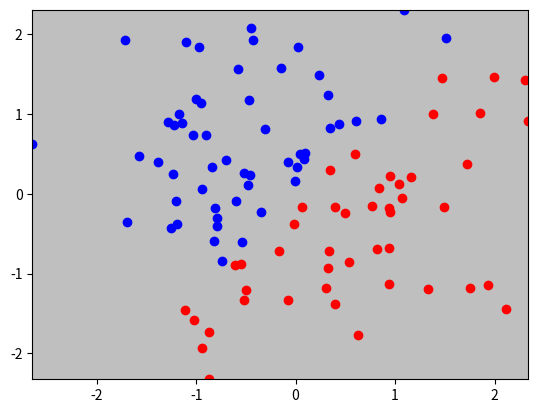

Python code for this plot:
import numpy as np
import matplotlib.pyplot as plt
import time

def generate_data(n):
    """
    Generates data for a logistic regression problem

    Parameters:
    n: number of data

    Returns:
    X (numpy array): input features
    y (numpy array): target values
    """

    np.random.seed(0) # set the seed for reproducibility
    X = np.random.randn(n, 2) # generate random values with normal distribution with mean 0 and standard deviation 1
    y = np.zeros((n, 1)) # initialize y with all zeros
    y[X[:, 1] > X[:, 0]] = 1 # assign 1 to the elements in y where the second column of X is greater than the first column
    X = X + np.random.normal(0, 0.1, X.shape) # add random noise with normal distribution with mean 0 and standard deviation 0.1
    return X, y # return the generated data

# n is set to 100
n = 100
X, y = generate_data(n) # call the function with n as the input

def sigmoid(z):
    """
    Calculates the sigmoid function for the given input z
    """
    return 1 / (1 + np.exp(-z))

def logistic_regression_gd(X, y, learning_rate=0.1, num_iters=1000):
    """
    Implements the logistic regression model using gradient descent

    Parameters:
    X (numpy array): input features
    y (numpy array): target values
    learning_rate (float): the learning rate for the gradient descent algorithm
    num_iters (int): number of iterations for the gradient descent algorithm

    Returns:
    numpy array: optimized weights
    """
    n = len(X)
    # Add a column of ones to X for the intercept term
    X = np.hstack((np.ones((n, 1)), X))
    # Initialize theta with zeros
    theta = np.zeros((X.shape[1], 1))
    m = X.shape[0]
    # Loop over the number of iterations
    for i in range(num_iters):
        # Calculate the dot product of X and theta
        z = X.dot(theta)

        ## Add your solution here ##.
        # Calculate the gradient
        # Update theta

    return theta

def plot_decision_boundary_gd(theta, X, y):
    """
    Plots the decision boundary for the logistic regression model

    Parameters:
    theta (numpy array): optimized weights
    X (numpy array): input features
    y (numpy array): target values
    """
    n = len(X)
    # Generate a grid of points for x1
    x1 = np.linspace(X[:, 0].min(), X[:, 0].max(), n)
    # Generate a grid of points for x2
    x2 = np.linspace(X[:, 1].min(), X[:, 1].max(), n)
    # Create a meshgrid from x1 and x2
    X1, X2 = np.meshgrid(x1, x2)
    # Stack the meshgrid into a single array
    X_test = np.hstack((X1.reshape(-1, 1), X2.reshape(-1, 1)))
    # Add a column of ones to X_test for the intercept term
    X_test = np.hstack((np.ones((n**2, 1)), X_test))
    # Calculate the dot product of X_test and theta
    y_pred = X_test.dot(theta)
    # Apply the sigmoid function to y_pred
    y_pred = np.round(1 / (1 + np.exp(-y_pred)))
    # Reshape y_pred into a grid
    y_pred = y_pred.reshape(n, n)
     # Plot the decision boundary using the contour function

    plt.contourf(X1, X2, y_pred, cmap='binary')

    # Plot the data points as scatterplots
    plt.scatter(X[y[:, 0] == 0, 0], X[y[:, 0] == 0, 1], c='r')
    plt.scatter(X[y[:, 0] == 1, 0], X[y[:, 0] == 1, 1], c='b')

    # Show the plot
    plt.show()



theta_gd = logistic_regression_gd(X, y) # Call the function with X and y as inputs
plot_decision_boundary_gd(theta_gd, X, y) # Plot the decision boundary

#Logistic Regression using Stochastic Gradient Descent

def logistic_regression_sgd(X, y, learning_rate=0.1, num_iters=1000):
    """
    Implements the logistic regression model using stochastic gradient descent

    Parameters:
    X (numpy array): input features
    y (numpy array): target values
    learning_rate (float): the learning rate for the stochastic gradient descent algorithm
    num_iters (int): number of iterations for the stochastic gradient descent algorithm

    Returns:
    numpy array: optimized weights
    """
    n = len(X)
    # Add a column of ones to X for the intercept term
    X = np.hstack((np.ones((n, 1)), X))
    # Initialize theta with zeros
    theta = np.zeros((X.shape[1], 1))
    m = X.shape[0]
    # Loop over the number of iterations
    for i in range(num_iters):
        # Select a random sample
        index = np.random.randint(0, m)
        x = X[index, :].reshape(1, X.shape[1])
        y_ = y[index, :].reshape(1, 1)
        # Calculate the dot product of x and theta
        z = x.dot(theta)

        ## Add your solution here ##.
        # Calculate the gradient
        # Update theta

    return theta


def plot_decision_boundary_sgd(theta, X, y):
    """
    Plots the decision boundary for the logistic regression model for stochastic gradient descent

    Parameters:
    theta (numpy array): optimized weights
    X (numpy array): input features
    y (numpy array): target values
    """
    n = len(X)
    # Generate a grid of points for x1
    x1 = np.linspace(X[:, 0].min(), X[:, 0].max(), n)
    # Generate a grid of points for x2
    x2 = np.linspace(X[:, 1].min(), X[:, 1].max(), n)
    # Create a meshgrid from x1 and x2
    X1, X2 = np.meshgrid(x1, x2)
    # Stack the meshgrid into a single array
    X_test = np.hstack((X1.reshape(-1, 1), X2.reshape(-1, 1)))
    # Add a column of ones to X_test for the intercept term
    X_test = np.hstack((np.ones((n**2, 1)), X_test))
    # Calculate the dot product of X_test and theta
    y_pred = X_test.dot(theta)
    # Apply the sigmoid function to y_pred
    y_pred = np.round(1 / (1 + np.exp(-y_pred)))
    # Reshape y_pred into a grid
    y_pred = y_pred.reshape(n, n)
     # Plot the decision boundary using the contour function

    plt.contourf(X1, X2, y_pred, cmap='binary')

    # Plot the data points as scatterplots
    plt.scatter(X[y[:, 0] == 0, 0], X[y[:, 0] == 0, 1], c='r')
    plt.scatter(X[y[:, 0] == 1, 0], X[y[:, 0] == 1, 1], c='b')

    # Show the plot
    plt.show()



theta_sgd = logistic_regression_sgd(X, y) # Call the function with X and y as inputs
plot_decision_boundary_gd(theta_sgd, X, y) # Plot the decision boundary

def calculate_error(theta, X, y):
    """
    Calculates the logistic regression error between the predicted and actual target values

    Parameters:
    theta (numpy array): optimized weights
    X (numpy array): input features
    y (numpy array): target values

    Returns:
    float: error value
    """
    # Number of examples
    n = len(X)
    # Add a column of ones to X for the intercept term
    X = np.hstack((np.ones((n, 1)), X))
    # Calculate the dot product of X and theta
    z = np.dot(X, theta)
    # Calculate the predicted target values
    h = sigmoid(z)
    # Calculate the logistic regression error between h and y
    error = -np.mean(y * np.log(h) + (1 - y) * np.log(1 - h))
    return error


# Compare the time and accuracy of each implementation of logistic regression

start_time = time.time()
theta_gd = logistic_regression_gd(X, y)
print("Time taken by Gradient Descent:", time.time() - start_time, "Error of Gradient Descent:", calculate_error(theta_gd, X, y))

start_time = time.time()
theta_sgd = logistic_regression_sgd(X, y)
print("Time taken by Stochastic Gradient Descent:", time.time() - start_time, "Error of Stochastic Gradient Descent:", calculate_error(theta_sgd, X, y))